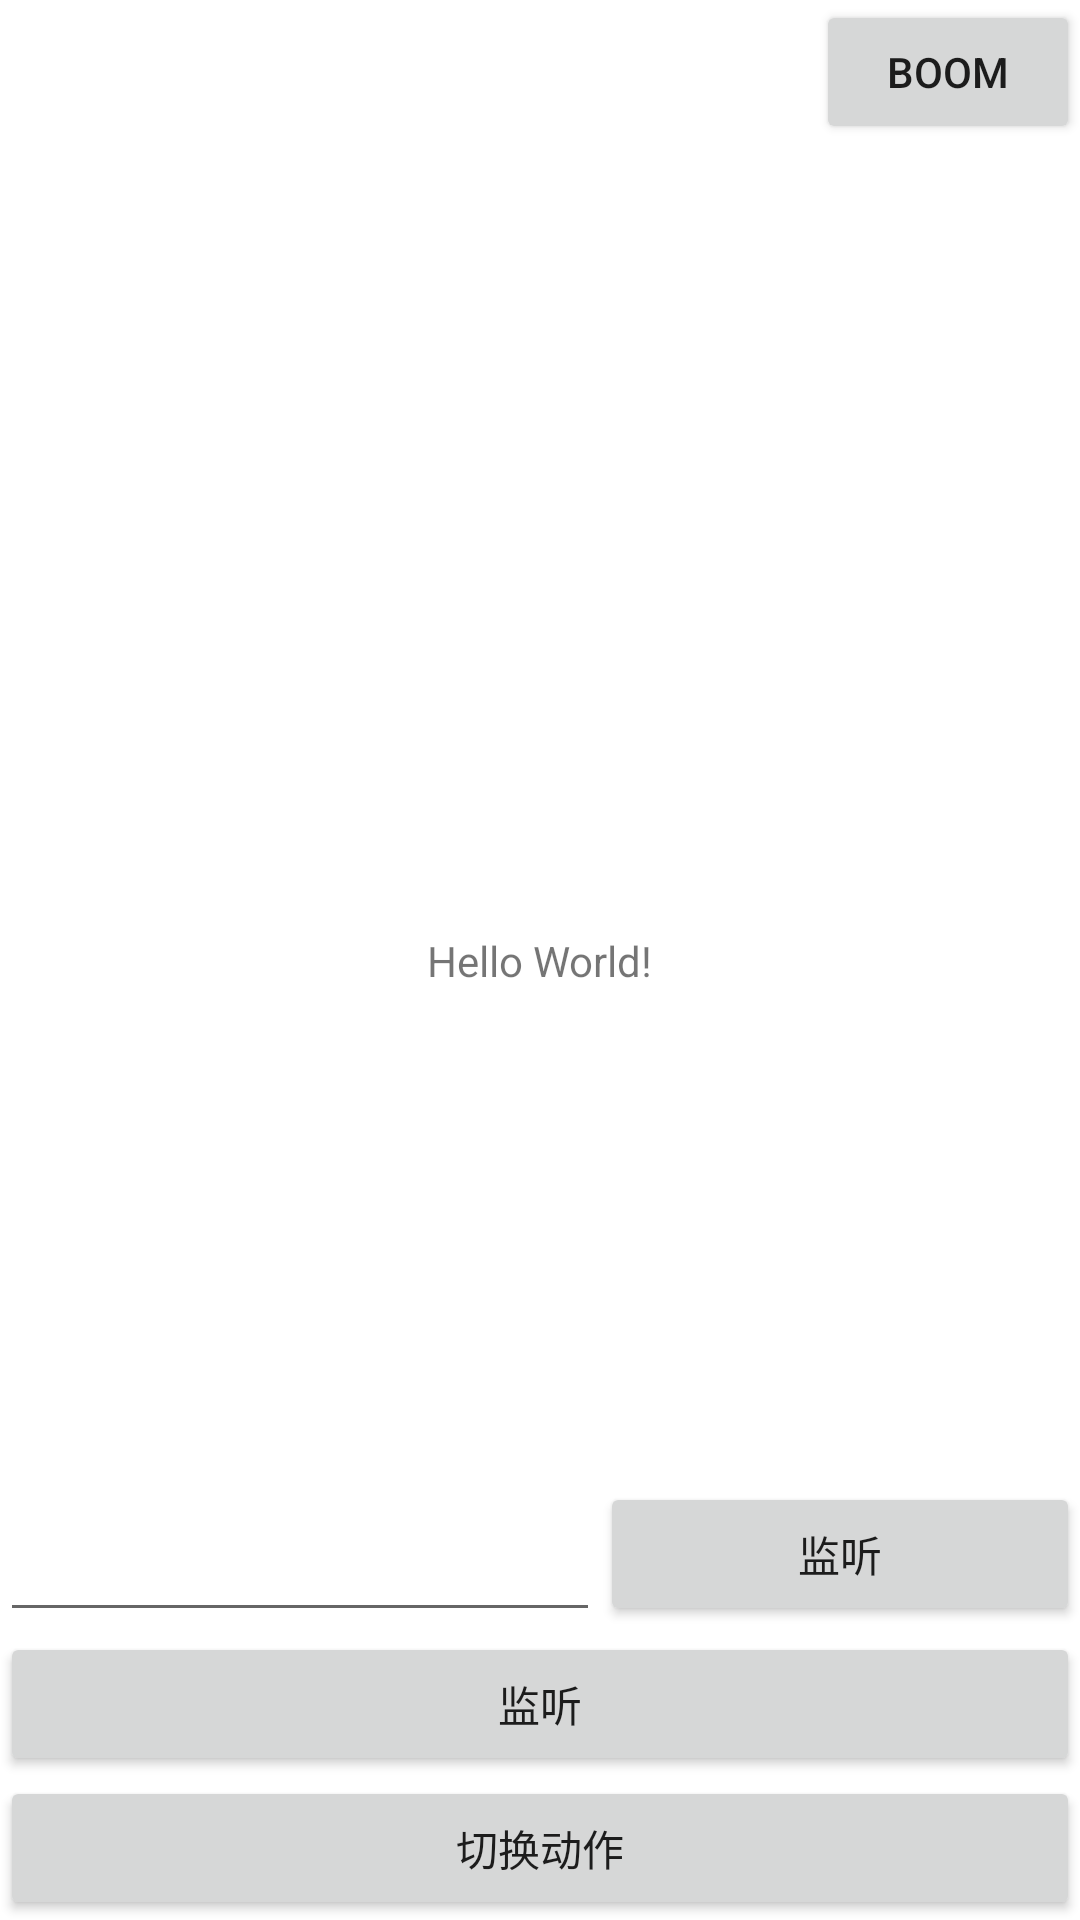

This screen was rendered from an Android layout file. Write that file and the resources it references.
<!-- AndroidManifest.xml: application theme Theme.MineBoom -->
<!-- res/layout/activity_main.xml -->
<?xml version="1.0" encoding="utf-8"?>
<androidx.constraintlayout.widget.ConstraintLayout xmlns:android="http://schemas.android.com/apk/res/android"
    xmlns:app="http://schemas.android.com/apk/res-auto"
    xmlns:tools="http://schemas.android.com/tools"
    android:layout_width="match_parent"
    android:layout_height="match_parent"
    tools:context="intercom.demo.MainActivity">

    <TextView
        android:layout_width="wrap_content"
        android:layout_height="wrap_content"
        android:text="Hello World!"
        app:layout_constraintBottom_toBottomOf="parent"
        app:layout_constraintLeft_toLeftOf="parent"
        app:layout_constraintRight_toRightOf="parent"
        app:layout_constraintTop_toTopOf="parent" />

    <Button
        android:id="@+id/changeIPBtn"
        android:layout_width="match_parent"
        android:layout_height="wrap_content"
        android:text="切换动作"
        app:layout_constraintBottom_toBottomOf="parent"/>

    <Button
        android:id="@+id/listener"
        android:layout_width="match_parent"
        android:layout_height="wrap_content"
        app:layout_constraintBottom_toTopOf="@id/changeIPBtn"
        android:text="监听"
        />
    <RelativeLayout
        android:layout_width="match_parent"
        app:layout_constraintBottom_toTopOf="@id/listener"
        android:layout_height="50dp">
        <EditText
            android:id="@+id/ed_text"
            android:layout_width="200dp"
            android:layout_height="match_parent"
            />
        <Button
            android:id="@+id/position"
            android:layout_width="match_parent"
            android:layout_height="wrap_content"
            android:layout_marginLeft="200dp"
            android:text="监听"
            />
    </RelativeLayout>
    <Button
        android:id="@+id/boom"
        android:layout_width="wrap_content"
        android:layout_height="wrap_content"
        app:layout_constraintRight_toRightOf="parent"
        android:text="boom"
        />
    <androidx.recyclerview.widget.RecyclerView
        android:id="@+id/data_rv"
        android:layout_width="match_parent"
        android:layout_height="match_parent"
        android:layout_marginBottom="200dp"/>
</androidx.constraintlayout.widget.ConstraintLayout>
<!-- resources referenced by this layout -->
<resources>
  <style name="Theme.MineBoom" parent="Theme.MaterialComponents.DayNight.DarkActionBar">
          
          <item name="colorPrimary">@color/purple_500</item>
          <item name="colorPrimaryVariant">@color/purple_700</item>
          <item name="colorOnPrimary">@color/white</item>
          
          <item name="colorSecondary">@color/teal_200</item>
          <item name="colorSecondaryVariant">@color/teal_700</item>
          <item name="colorOnSecondary">@color/black</item>
          
          <item name="android:statusBarColor" tools:targetApi="l">?attr/colorPrimaryVariant</item>
          
      </style>
  <!-- not gathered from this repository: default colours our renderer supplied (Android Studio template values) -->
  <color name="purple_500">#FF6200EE</color>
  <color name="purple_700">#FF3700B3</color>
  <color name="teal_200">#FF03DAC5</color>
  <color name="teal_700">#FF018786</color>
  <color name="black">#FF000000</color>
  <color name="white">#FFFFFFFF</color>
</resources>
